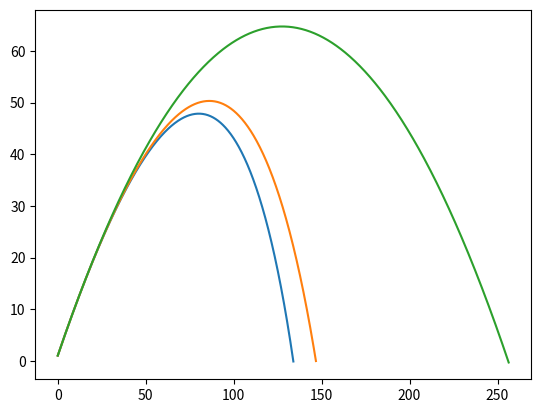

Write the Python code that produced this figure. (Note: this script raises an exception after producing the figure.)
import numpy as np
import matplotlib.pyplot as plt

def projectile(gravity, drag_coefficient, density_of_air, drag = True):
    """ This function takes in gravity (in ms-2), drag coefficient, density of air and will draw a projectile 
    motion for the object. The mass (m), initial projection speed (vball), launch angle (theta) and circumference (cir) 
    are all changable.
    All the units are standard SI units"""

     # Declare Variables
    vball = 50 # 50ms-1 #v_initial
    theta = np.pi / 4 # angle = 45 deg or pi/4 rad
    m = 0.142 # Mass = 0.142 kg
    cir = 0.23 # Circumference = 0.23 m
    r = cir / np.pi / 2 # Radius = circumference/pi/2 m
    S = np.pi * pow(r, 2)  

    #Time (time declare, time of flight, change in time)
    time = np.linspace(0, 100, 10000)
    time_of_flight = 0.00 
    dt = time[1] - time[0]
    
    # Velocity (inivelocity x, inivelocity y, final velocity x, final velocity y)
    vel_i_x = vball * np.cos(theta) # x comp
    vel_i_y = vball * np.sin(theta) # y comp
    vel_x = vel_i_x # x comp final = x comp 
    vel_y = vel_i_y # y comp final = y comp
    
    # Displacements
    dis_x = 0.00
    dis_y = 1.00 # Starts at 1m above ground

    # Add to list to keep list of values, later use to plot.
    dis_list_x = list() # Blank list of final x displacement components
    dis_list_x.append(dis_x) # Add value to list
    dis_list_y = list() # Blank list of final y displacement components
    dis_list_y.append(dis_y) # Add value to list

    # Starts 
    for t in time:
        force_x = 0.00
        force_y = 0.00
        if (drag == True): # If drag is on 
            force_y = force_y - 0.5 * drag_coefficient * density_of_air * S * pow(vel_y, 2)
            force_x = force_x - 0.5 * drag_coefficient * S * pow(vel_x, 2) * density_of_air 
        
        # Change in force in y component (no change in force in x component.)
        force_y = force_y + (-gravity * m)

        # Change in displacements in y component and x component (x = x0 + v0t + 1/2(F/m)t^2)
        dis_x = dis_x + vel_x * dt + 0.5 * (force_x / (m)) * dt**2
        dis_y = dis_y + vel_y * dt + 0.5 * (force_y / (m)) * dt**2
        
        # Change in velocity in y component and x component (v = v0 + (F/m)t)
        vel_x = vel_x + (force_x / m) * dt
        vel_y = vel_y + (force_y / m) * dt

        # Add final value to the two lists as the ball hits ground (dis_y = 0.00)
        if (dis_y >= 0.00):
            dis_list_x.append(dis_x)
            dis_list_y.append(dis_y)

            
        else: # If drag is not on 
            time_of_flight = t # total time
            # add one last time
            dis_list_x.append(dis_x)
            dis_list_y.append(dis_y)
            break

    return (dis_list_x, dis_list_y, time_of_flight)

#BOSTON
dis_list_x, dis_list_y, time_of_flight = projectile(9.803, 0.35, 1.2, True)
plt.plot(dis_list_x, dis_list_y, label = "Boston")

#DENVER
dis_list_x, dis_list_y, time_of_flight = projectile(9.796, 0.35, 0.96, True)
plt.plot(dis_list_x, dis_list_y, label = "Denver")

#BOSTON no Drag
dis_list_x, dis_list_y, time_of_flight = projectile(9.803, 0.35, 1.2, False)
plt.plot(dis_list_x, dis_list_y, label = "Boston No Drag")

# Configure the grid and plot
plt.grid(b = True, which = 'major', axis = 'both')
plt.title("x - y tragectory", fontsize = 10)
plt.xlabel("x - displacement (m)")
plt.ylabel("y - displacement (m)")
plt.legend()
plt.show()
